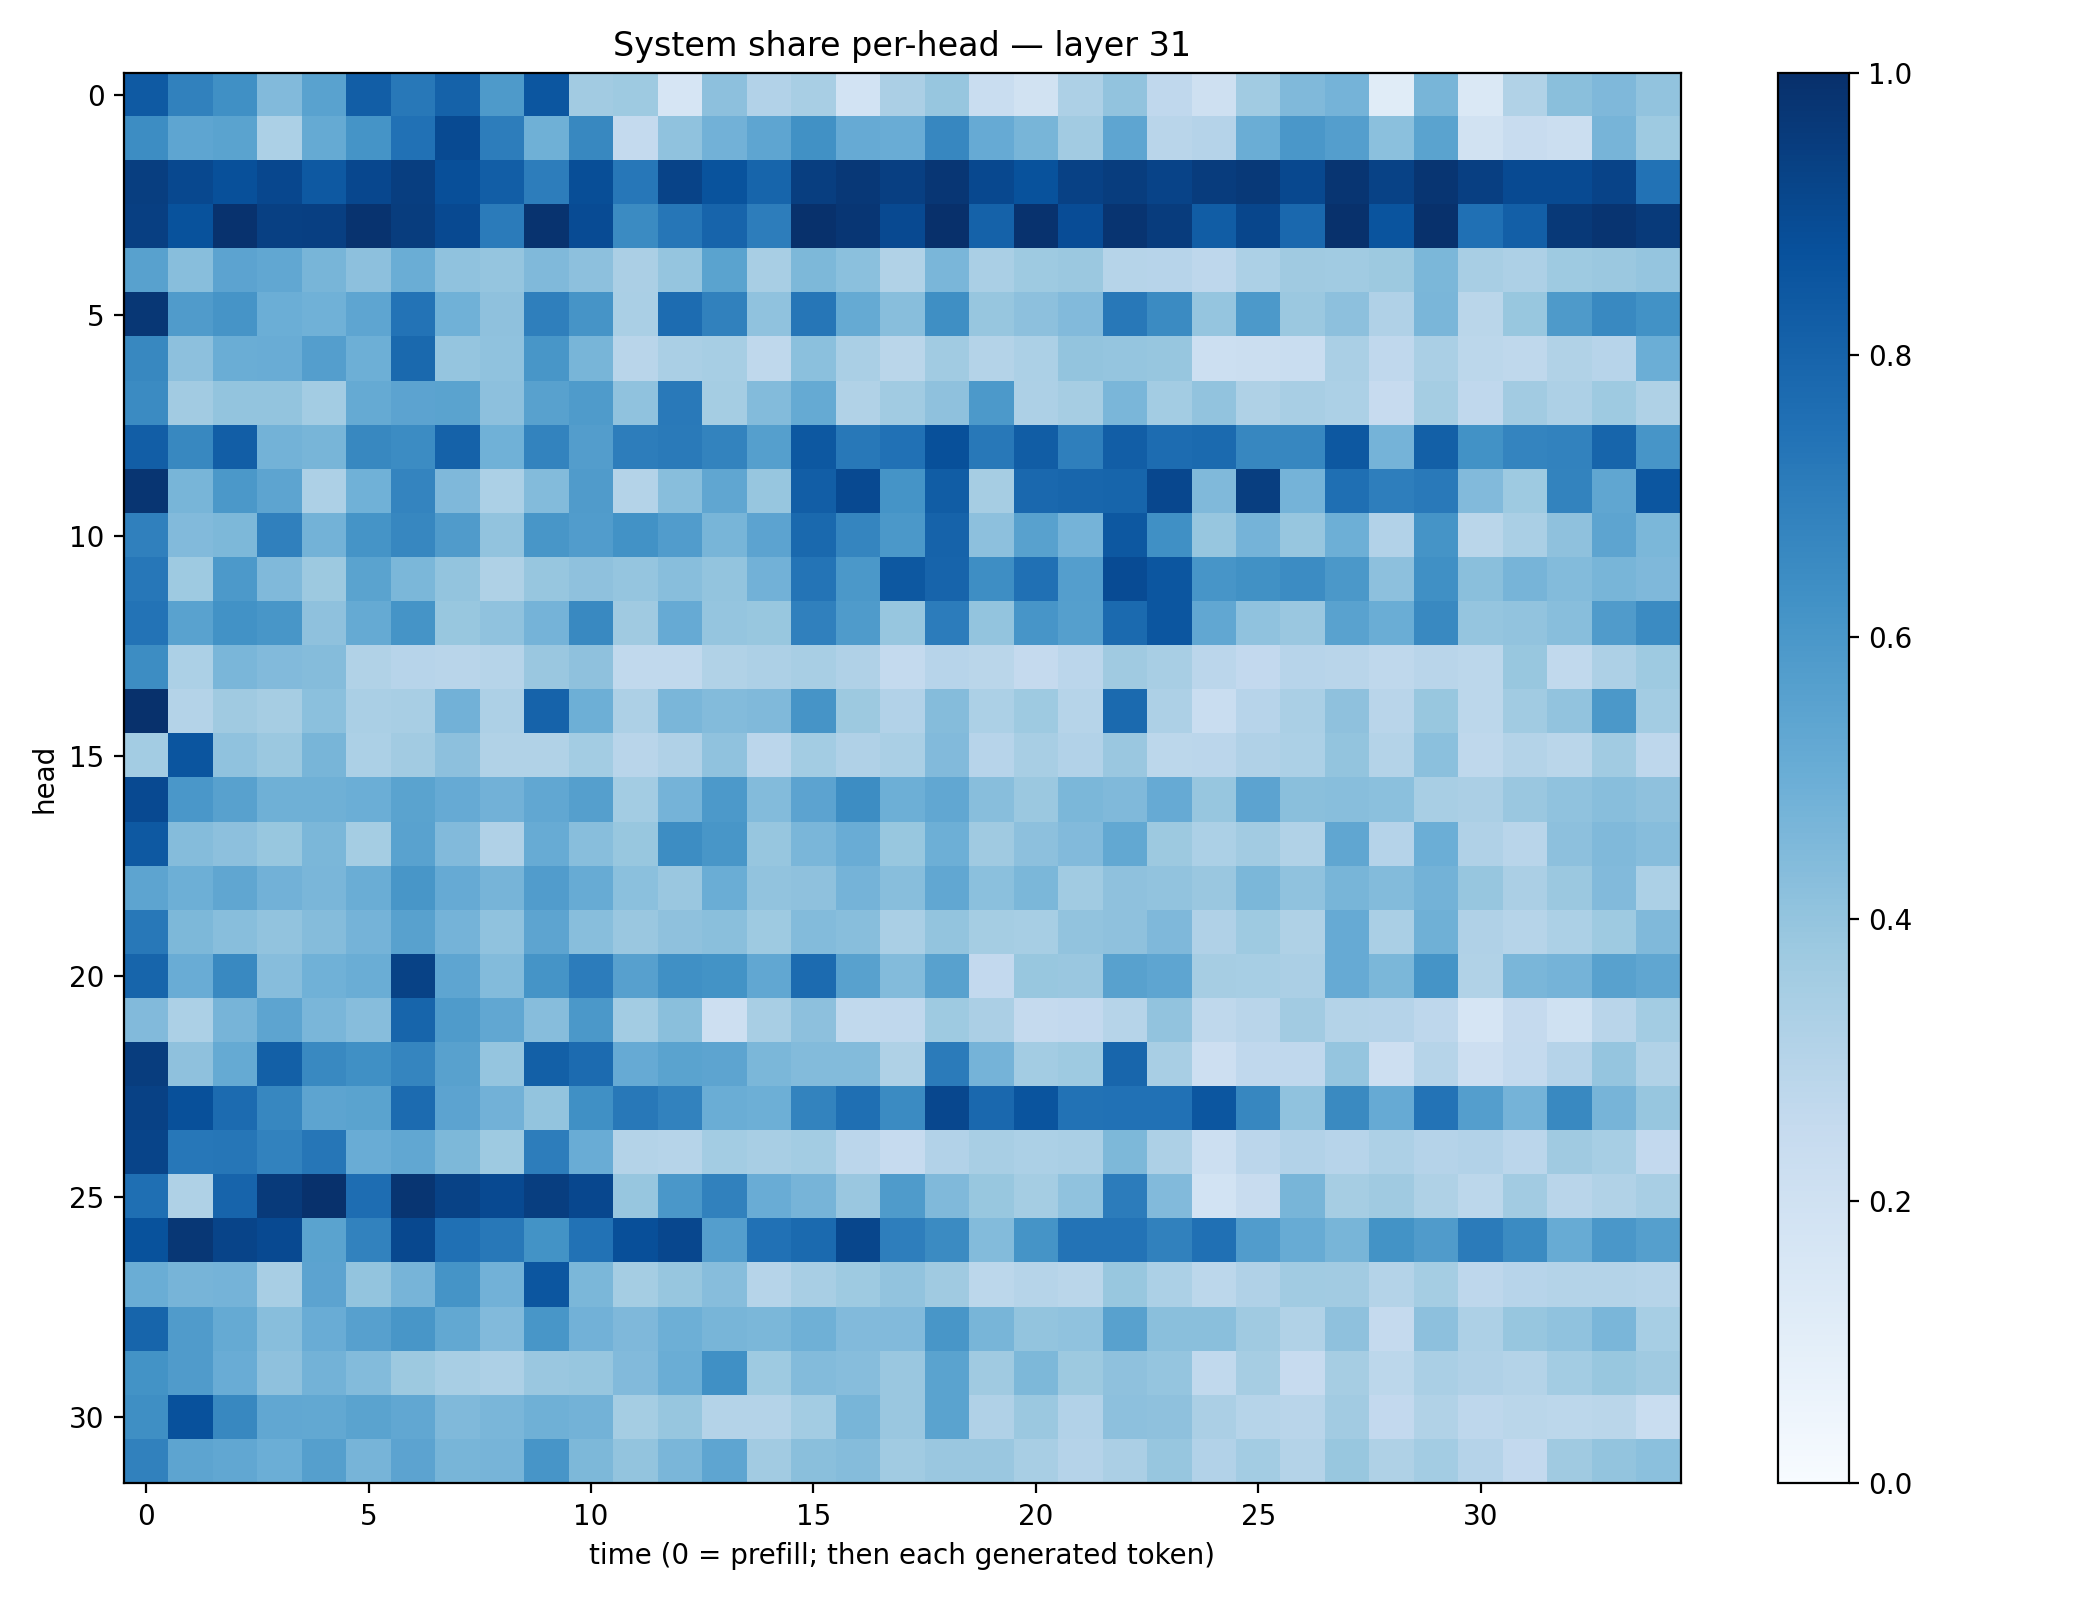

Source data for this figure (header and first rows):
0.83689463, 0.68482435, 0.63264513, 0.44367427, 0.55375487, 0.8215586, 0.71948534, 0.80733716, 0.5891333, 0.8536085, 0.36239192, 0.3715075, 0.16792354, 0.41523957, 0.31109583, 0.34252718, 0.18586476, 0.33402225, 0.39280528, 0.23375385, 0.19124436, 0.32622194, 0.40314412, 0.26710105
0.6413, 0.5387, 0.55, 0.3311, 0.518, 0.6155, 0.7471, 0.8957, 0.7001, 0.4908, 0.6624, 0.2565, 0.4078, 0.4822, 0.5367, 0.6283, 0.5123, 0.5056, 0.665, 0.5143, 0.4652, 0.3605, 0.5387, 0.2924
0.9423, 0.9028, 0.8783, 0.907, 0.8432, 0.9075, 0.9423, 0.8807, 0.8222, 0.6998, 0.8849, 0.7248, 0.9253, 0.865, 0.7936, 0.9438, 0.9651, 0.9407, 0.9764, 0.9056, 0.8687, 0.9312, 0.9455, 0.9234
0.9407, 0.8677, 0.9918, 0.9372, 0.9387, 0.988, 0.9465, 0.9006, 0.7093, 0.9874, 0.8917, 0.6512, 0.7277, 0.8007, 0.6992, 0.9936, 0.9753, 0.8994, 0.997, 0.8063, 0.9887, 0.8898, 0.9835, 0.953
0.5554, 0.4275, 0.5467, 0.53, 0.4671, 0.4172, 0.5011, 0.4085, 0.397, 0.4482, 0.4145, 0.3324, 0.3981, 0.5487, 0.3426, 0.4569, 0.4186, 0.316, 0.464, 0.3361, 0.3726, 0.3798, 0.2972, 0.2951
0.9691, 0.5788, 0.6115, 0.4992, 0.485, 0.5363, 0.7396, 0.4849, 0.4123, 0.6938, 0.6126, 0.3397, 0.7694, 0.6867, 0.4084, 0.7286, 0.5173, 0.427, 0.6334, 0.3917, 0.418, 0.4416, 0.7226, 0.6498
0.663, 0.4164, 0.5018, 0.5045, 0.5684, 0.4945, 0.7795, 0.3971, 0.4075, 0.6049, 0.4668, 0.2905, 0.3392, 0.3454, 0.2697, 0.4202, 0.3373, 0.2884, 0.3651, 0.3065, 0.3285, 0.3996, 0.3953, 0.3922
0.6501, 0.3619, 0.402, 0.4004, 0.3575, 0.5195, 0.5444, 0.5501, 0.4162, 0.5576, 0.5857, 0.41, 0.7167, 0.3541, 0.4386, 0.5175, 0.3149, 0.3655, 0.4133, 0.5931, 0.3246, 0.3501, 0.463, 0.3558
0.8232, 0.6617, 0.8228, 0.4767, 0.4664, 0.6604, 0.6453, 0.8065, 0.4853, 0.6784, 0.5739, 0.6993, 0.7137, 0.6765, 0.5638, 0.8456, 0.7207, 0.7488, 0.8782, 0.7193, 0.8271, 0.6943, 0.8241, 0.766
0.9771, 0.4681, 0.5938, 0.5404, 0.3272, 0.4869, 0.6731, 0.4519, 0.3285, 0.44, 0.582, 0.3057, 0.4276, 0.5332, 0.3925, 0.8235, 0.9007, 0.6161, 0.8278, 0.3501, 0.7831, 0.7902, 0.7938, 0.9067
0.6899, 0.4418, 0.4545, 0.6902, 0.4779, 0.6164, 0.6651, 0.5783, 0.4047, 0.6047, 0.5777, 0.6245, 0.5767, 0.4686, 0.5452, 0.7795, 0.6707, 0.594, 0.8019, 0.4156, 0.5585, 0.4729, 0.8473, 0.6296
0.7233, 0.3732, 0.5935, 0.4483, 0.3772, 0.5482, 0.4603, 0.3985, 0.3222, 0.3916, 0.4132, 0.396, 0.4273, 0.4018, 0.4839, 0.7351, 0.5965, 0.8472, 0.799, 0.6405, 0.7517, 0.5694, 0.8923, 0.8541
0.741, 0.5547, 0.6241, 0.6029, 0.4126, 0.5159, 0.6151, 0.39, 0.4098, 0.4756, 0.6566, 0.368, 0.514, 0.3969, 0.3894, 0.6876, 0.5826, 0.3934, 0.7058, 0.4016, 0.6076, 0.5641, 0.7763, 0.8537
0.6432, 0.3314, 0.4627, 0.4414, 0.4375, 0.3128, 0.2949, 0.2923, 0.2977, 0.3865, 0.4125, 0.2644, 0.2618, 0.3148, 0.3277, 0.3414, 0.3184, 0.256, 0.294, 0.2868, 0.2526, 0.2846, 0.371, 0.3401
0.9922, 0.3055, 0.3684, 0.3502, 0.4202, 0.3382, 0.3422, 0.4818, 0.3263, 0.8018, 0.4927, 0.3278, 0.4636, 0.4392, 0.4463, 0.6118, 0.3762, 0.3121, 0.4357, 0.3295, 0.3731, 0.2974, 0.7767, 0.3279
0.3578, 0.8592, 0.409, 0.3806, 0.4662, 0.3283, 0.3632, 0.4147, 0.3158, 0.3152, 0.3556, 0.2903, 0.3198, 0.4068, 0.284, 0.3587, 0.3165, 0.3381, 0.4447, 0.2955, 0.3436, 0.3121, 0.3847, 0.2781
0.9008, 0.5989, 0.5552, 0.4913, 0.4886, 0.4984, 0.548, 0.5117, 0.4842, 0.5291, 0.565, 0.3592, 0.4736, 0.5921, 0.4387, 0.5468, 0.6439, 0.4924, 0.5299, 0.4271, 0.3799, 0.4576, 0.446, 0.513
0.8434, 0.4349, 0.417, 0.3867, 0.4594, 0.3552, 0.5542, 0.4442, 0.3203, 0.5082, 0.4262, 0.3894, 0.644, 0.6049, 0.394, 0.4642, 0.5055, 0.3898, 0.4959, 0.3687, 0.4179, 0.4438, 0.5242, 0.3785
0.5421, 0.496, 0.5337, 0.4826, 0.4647, 0.5038, 0.6049, 0.5122, 0.4696, 0.5777, 0.5097, 0.4192, 0.384, 0.5019, 0.4045, 0.4131, 0.4745, 0.428, 0.528, 0.4184, 0.4589, 0.3669, 0.4126, 0.4059
0.7226, 0.4559, 0.4292, 0.4059, 0.4365, 0.4741, 0.5577, 0.4763, 0.4086, 0.5419, 0.4262, 0.3832, 0.4121, 0.4222, 0.3713, 0.4401, 0.4267, 0.337, 0.4023, 0.3541, 0.3453, 0.4031, 0.4139, 0.4495
0.7945, 0.5063, 0.6583, 0.4315, 0.4851, 0.5011, 0.9286, 0.5364, 0.4398, 0.6158, 0.7044, 0.5611, 0.6317, 0.6175, 0.5282, 0.7732, 0.5562, 0.4412, 0.5578, 0.2601, 0.3871, 0.3857, 0.5573, 0.5359
0.4431, 0.3289, 0.4699, 0.5418, 0.4643, 0.4333, 0.793, 0.5859, 0.5275, 0.4328, 0.595, 0.358, 0.4233, 0.2144, 0.3431, 0.4178, 0.2652, 0.2687, 0.3721, 0.3329, 0.2521, 0.2596, 0.2983, 0.4053
0.9478, 0.4118, 0.5186, 0.8138, 0.6591, 0.6295, 0.6707, 0.5585, 0.3976, 0.8129, 0.7719, 0.5123, 0.5495, 0.5418, 0.4607, 0.4395, 0.4398, 0.3234, 0.7107, 0.4766, 0.3586, 0.3727, 0.7911, 0.3417
0.9313, 0.8753, 0.772, 0.666, 0.5405, 0.5505, 0.7705, 0.5441, 0.4823, 0.3996, 0.631, 0.7191, 0.6802, 0.501, 0.4942, 0.6789, 0.7571, 0.6495, 0.9072, 0.7816, 0.8605, 0.744, 0.7474, 0.7487
0.9206, 0.7237, 0.73, 0.681, 0.7282, 0.5077, 0.5303, 0.4533, 0.3739, 0.6995, 0.5054, 0.3068, 0.2979, 0.3565, 0.3399, 0.3592, 0.285, 0.2489, 0.3103, 0.3425, 0.3297, 0.3397, 0.4554, 0.3256
0.7542, 0.322, 0.7986, 0.9583, 0.9943, 0.7627, 0.9776, 0.9275, 0.8987, 0.9427, 0.9095, 0.3942, 0.5983, 0.6856, 0.506, 0.4696, 0.3858, 0.5837, 0.4482, 0.3875, 0.3549, 0.407, 0.7068, 0.4428
0.8695, 0.969, 0.9194, 0.8987, 0.5474, 0.6825, 0.9056, 0.7532, 0.7211, 0.6183, 0.7455, 0.8823, 0.9071, 0.5679, 0.7496, 0.7759, 0.9116, 0.6992, 0.6495, 0.4387, 0.6166, 0.7384, 0.7395, 0.6847
0.5009, 0.4721, 0.4734, 0.3405, 0.5435, 0.4018, 0.469, 0.6162, 0.4811, 0.8524, 0.4576, 0.3538, 0.3933, 0.4334, 0.2978, 0.3428, 0.3723, 0.4039, 0.3688, 0.2786, 0.2988, 0.2881, 0.3903, 0.3316
0.7948, 0.581, 0.5158, 0.4267, 0.5061, 0.5595, 0.6039, 0.5258, 0.4415, 0.6018, 0.4821, 0.4512, 0.4954, 0.4665, 0.4599, 0.4904, 0.4449, 0.4443, 0.6022, 0.4673, 0.3994, 0.4076, 0.555, 0.4226
0.6176, 0.5795, 0.5063, 0.4111, 0.4768, 0.4386, 0.3754, 0.3436, 0.3258, 0.3852, 0.3941, 0.4415, 0.5024, 0.6293, 0.3723, 0.4399, 0.4321, 0.3854, 0.5493, 0.3678, 0.4533, 0.3784, 0.4125, 0.3955
0.6331, 0.8736, 0.6618, 0.5301, 0.5243, 0.548, 0.5309, 0.4457, 0.4627, 0.4887, 0.4773, 0.3533, 0.392, 0.3054, 0.3083, 0.3586, 0.4675, 0.3862, 0.5479, 0.319, 0.3793, 0.3117, 0.4171, 0.4112
0.6874, 0.5413, 0.5302, 0.4981, 0.5639, 0.4692, 0.5438, 0.4687, 0.4702, 0.6094, 0.4548, 0.4, 0.4622, 0.5379, 0.3611, 0.4221, 0.4344, 0.3667, 0.384, 0.3836, 0.3421, 0.3034, 0.3343, 0.3913
